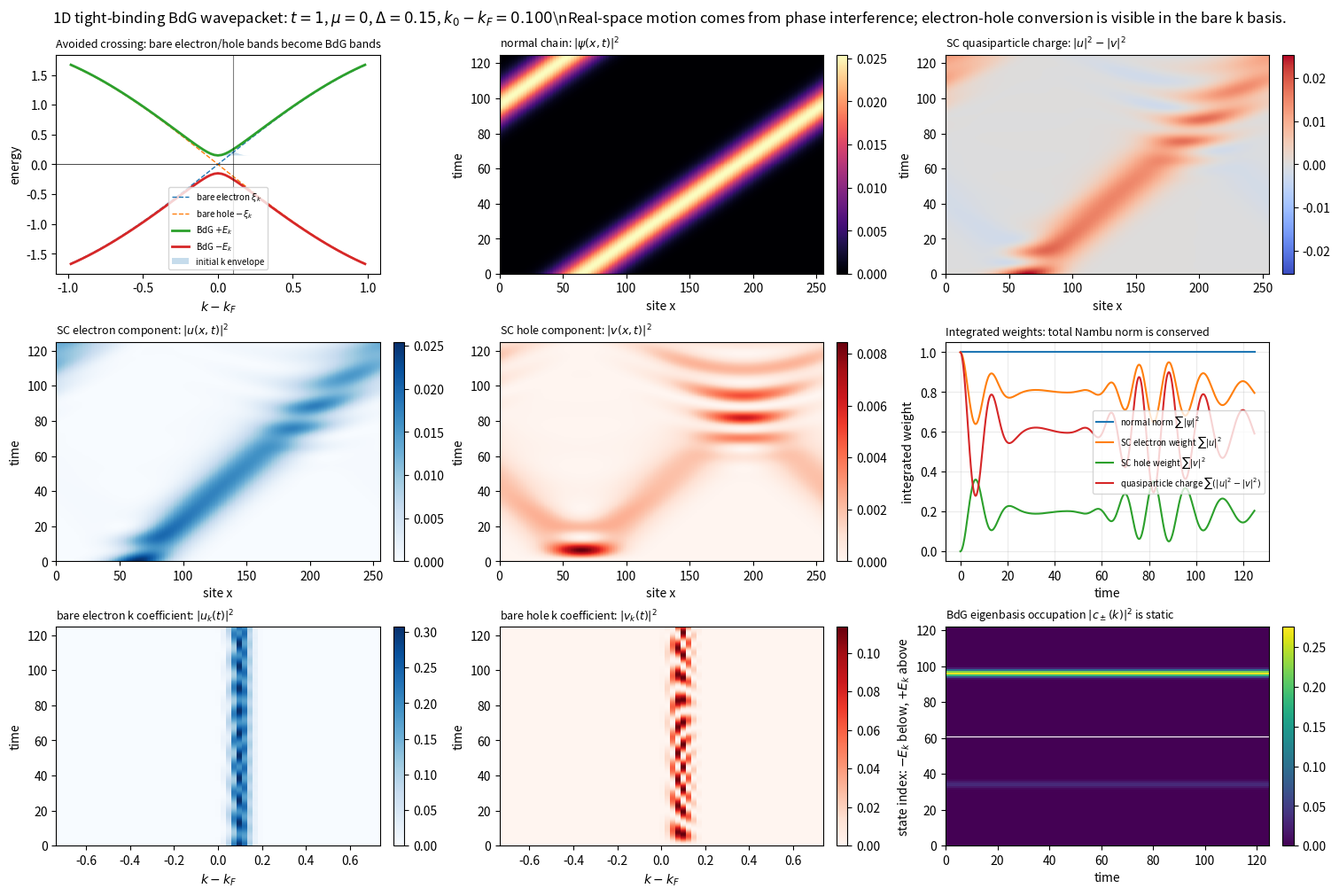
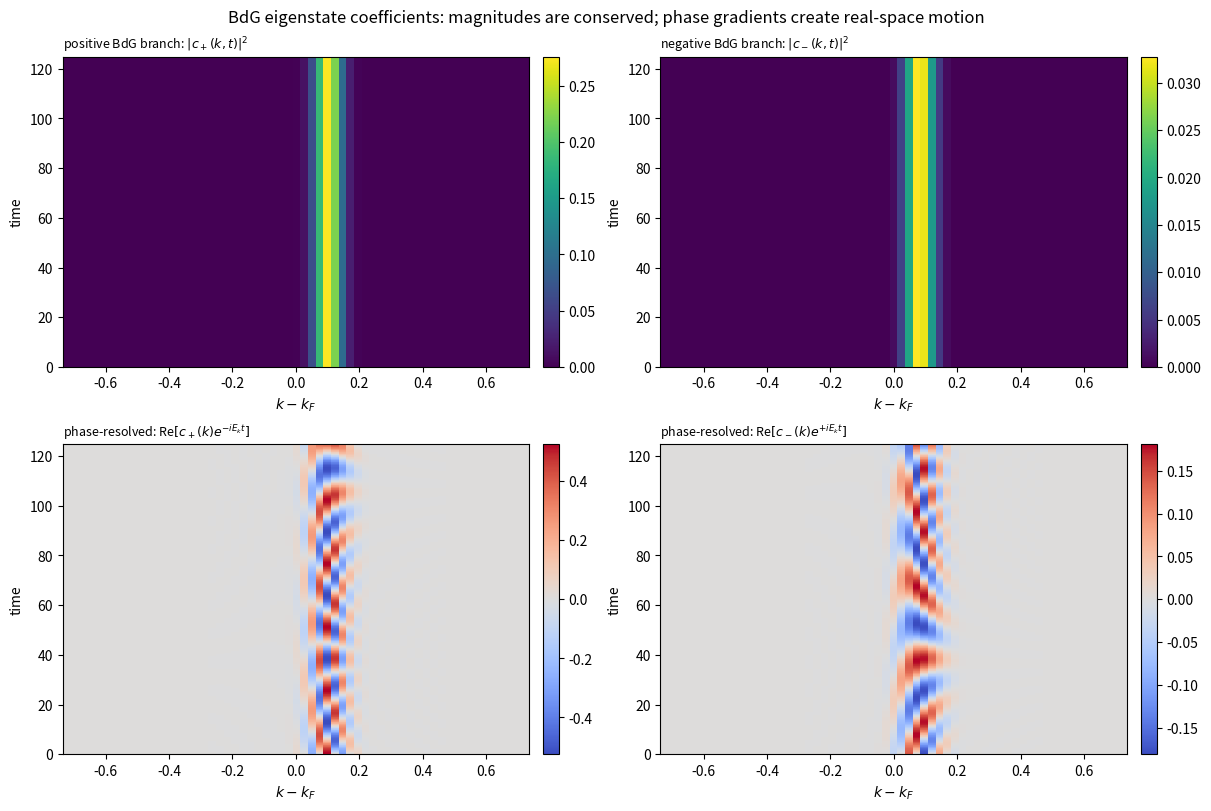

The matplotlib source for these figures, in order:
#!/usr/bin/env python3
"""
Real-space and k-space visualization of a 1D superconducting BdG wavepacket.

This is a didactic mean-field BCS/BdG model, not a self-consistent
Eliashberg/phonon simulation and not a supercurrent calculation.  It shows an
injected electron-like excitation evolving under a fixed superconducting gap.

Important physical point
------------------------
For a time-independent Hamiltonian, the coefficients in the ENERGY EIGENBASIS
are constant in magnitude.  Only their phases rotate.  Therefore an imshow of
|c_n(t)|^2 in BdG eigenstates should be time-independent.  The interesting
oscillating quantity is the coefficient in the BARE electron/hole k basis:

    (u_k(t), v_k(t))^T

because the pairing term mixes electron and hole amplitudes.  This script shows
both:

  1. real-space propagation: |u(x,t)|^2, |v(x,t)|^2, charge = |u|^2-|v|^2
  2. bare k-basis occupations: |u_k(t)|^2 and |v_k(t)|^2
  3. BdG eigenbranch coefficients: |c_+(k)|^2 and |c_-(k)|^2, which are constant
  4. phase-resolved BdG coefficients: Re[c_+(k) exp(-i E_k t)],
     Re[c_-(k) exp(+i E_k t)]

Hamiltonian
-----------
Normal 1D periodic tight-binding band:

    xi_k = -2 t cos(k) - mu

Uniform real s-wave BdG Hamiltonian for each k:

    H_k = [[ xi_k,  Delta ],
           [ Delta, -xi_k ]]

with spectrum E_k = sqrt(xi_k^2 + Delta^2).  Units: hbar = 1.

Run examples
------------
    python sc_wavepacket_motion_improved.py --show
    python sc_wavepacket_motion_improved.py --save-prefix sc_bdg
    python sc_wavepacket_motion_improved.py --Delta 0.08 --dk0 0.10 --sigma-k 0.045 --show
"""

import argparse
from dataclasses import dataclass
import numpy as np
import matplotlib.pyplot as plt


def wrap_pi(a):
    """Map angle differences to [-pi, pi)."""
    return (a + np.pi) % (2 * np.pi) - np.pi


def make_k_grid(N):
    """Sorted periodic k-grid in [-pi, pi)."""
    return 2 * np.pi * (np.arange(N) - N // 2) / N


def fermi_k(mu, t):
    """Positive Fermi point for xi_k = -2t cos(k)-mu, if the band is crossed."""
    val = -mu / (2 * t)
    if abs(val) <= 1:
        return float(np.arccos(val))
    # Outside the band there is no Fermi surface.  Return the band minimum side.
    return 0.0 if val > 1 else np.pi


@dataclass
class BdGData:
    N: int
    t_hop: float
    mu: float
    Delta: float
    x: np.ndarray
    k: np.ndarray
    xi: np.ndarray
    E: np.ndarray
    times: np.ndarray
    kF: float
    k0: float
    a0: np.ndarray
    psi_normal_x: np.ndarray
    u_x: np.ndarray
    v_x: np.ndarray
    u_k: np.ndarray
    v_k: np.ndarray
    c_plus: np.ndarray
    c_minus: np.ndarray
    Ucoh: np.ndarray
    Vcoh: np.ndarray
    k_mask: np.ndarray


def prepare_data(
    N=256,
    t_hop=1.0,
    mu=0.0,
    Delta=0.15,
    dk0=0.10,
    sigma_k=0.045,
    x0=None,
    nsteps=500,
    dt=0.25,
    k_window=0.75,
):
    if Delta <= 0:
        raise ValueError("Delta must be positive for the BdG comparison.")
    if x0 is None:
        x0 = N // 4

    x = np.arange(N)
    k = make_k_grid(N)
    kF = fermi_k(mu, t_hop)
    k0 = kF + dk0

    xi = -2 * t_hop * np.cos(k) - mu
    E = np.sqrt(xi * xi + Delta * Delta)

    # Initial pure electron Gaussian wavepacket in k-space, centered near +kF.
    # exp(-i k x0) places the real-space packet around x0 with the convention
    # psi(x) = sum_k a_k exp(+i k x) / sqrt(N).
    dk = wrap_pi(k - k0)
    a0 = np.exp(-0.5 * (dk / sigma_k) ** 2) * np.exp(-1j * k * x0)
    a0 = a0 / np.sqrt(np.sum(np.abs(a0) ** 2))

    times = dt * np.arange(nsteps)

    # Normal evolution in k basis.
    psi_normal_k = a0[None, :] * np.exp(-1j * times[:, None] * xi[None, :])

    # BdG evolution of a pure electron initial state (u_k(0)=a0, v_k(0)=0).
    cEt = np.cos(times[:, None] * E[None, :])
    sEt = np.sin(times[:, None] * E[None, :])
    u_k = a0[None, :] * (cEt - 1j * (xi[None, :] / E[None, :]) * sEt)
    v_k = a0[None, :] * (-1j * (Delta / E[None, :]) * sEt)

    # Real-space transform.  This is just the molecular-orbital expansion
    # psi(x,t)=sum_k a_k(t) exp(i k x)/sqrt(N), written explicitly so it is
    # readable and independent of FFT ordering conventions.
    expikx = np.exp(1j * np.outer(k, x)) / np.sqrt(N)  # [k,x]
    psi_normal_x = psi_normal_k @ expikx
    u_x = u_k @ expikx
    v_x = v_k @ expikx

    # BdG eigenvectors for each k.  Positive branch |+>=(U,V), negative branch
    # |->=(-V,U).  Decomposition of initial (a0,0): c+=U*a0, c-=-V*a0.
    Ucoh = np.sqrt(0.5 * (1.0 + xi / E))
    Vcoh = np.sign(Delta) * np.sqrt(0.5 * (1.0 - xi / E))
    c_plus = Ucoh * a0
    c_minus = -Vcoh * a0

    # Window for coefficient heatmaps around the avoided crossing at +kF.
    k_mask = np.abs(wrap_pi(k - kF)) < k_window

    return BdGData(
        N=N,
        t_hop=t_hop,
        mu=mu,
        Delta=Delta,
        x=x,
        k=k,
        xi=xi,
        E=E,
        times=times,
        kF=kF,
        k0=k0,
        a0=a0,
        psi_normal_x=psi_normal_x,
        u_x=u_x,
        v_x=v_x,
        u_k=u_k,
        v_k=v_k,
        c_plus=c_plus,
        c_minus=c_minus,
        Ucoh=Ucoh,
        Vcoh=Vcoh,
        k_mask=k_mask,
    )


def ring_center(rho):
    """Center of a packet on a periodic ring, returned in site units."""
    N = rho.shape[1]
    theta = 2 * np.pi * np.arange(N) / N
    z = rho @ np.exp(1j * theta)
    center = (np.angle(z) % (2 * np.pi)) * N / (2 * np.pi)
    return center


def heatmap(ax, arr, extent, title, xlabel, ylabel, cmap="magma", aspect="auto", vcenter=None):
    if vcenter is None:
        im = ax.imshow(arr, origin="lower", aspect=aspect, extent=extent, cmap=cmap, interpolation="nearest")
    else:
        vmax = np.max(np.abs(arr))
        im = ax.imshow(arr, origin="lower", aspect=aspect, extent=extent, cmap=cmap,
                       vmin=-vmax, vmax=vmax, interpolation="nearest")
    ax.set_title(title, fontsize=9, loc="left")
    ax.set_xlabel(xlabel)
    ax.set_ylabel(ylabel)
    plt.colorbar(im, ax=ax, fraction=0.046, pad=0.03)
    return im


def plot_summary(data: BdGData, save_path=None, show=False):
    x = data.x
    t = data.times
    k_rel = data.k[data.k_mask] - data.kF
    # Because k is sorted and the mask is local for default kF, this is fine.
    # For display, use relative k around +kF.

    rho_n = np.abs(data.psi_normal_x) ** 2
    rho_e = np.abs(data.u_x) ** 2
    rho_h = np.abs(data.v_x) ** 2
    rho_q = rho_e - rho_h

    # k-space occupations in the bare electron/hole basis.
    occ_e_k = np.abs(data.u_k[:, data.k_mask]) ** 2
    occ_h_k = np.abs(data.v_k[:, data.k_mask]) ** 2

    # BdG eigenbranch occupation magnitudes; deliberately time-independent.
    occ_plus = np.tile(np.abs(data.c_plus[data.k_mask]) ** 2, (len(t), 1))
    occ_minus = np.tile(np.abs(data.c_minus[data.k_mask]) ** 2, (len(t), 1))
    occ_pm = np.concatenate([occ_minus, occ_plus], axis=1)

    # Integrated weights are useful sanity checks.
    Pe = rho_e.sum(axis=1)
    Ph = rho_h.sum(axis=1)
    Q = Pe - Ph
    Pn = rho_n.sum(axis=1)

    fig, axes = plt.subplots(3, 3, figsize=(15, 10), constrained_layout=True)

    # 1. Band structure near the superconducting gap.
    ax = axes[0, 0]
    mask_band = np.abs(data.k - data.kF) < 1.0
    kr = data.k[mask_band] - data.kF
    ax.plot(kr, data.xi[mask_band], "--", lw=1.0, label=r"bare electron $\xi_k$")
    ax.plot(kr, -data.xi[mask_band], "--", lw=1.0, label=r"bare hole $-\xi_k$")
    ax.plot(kr, data.E[mask_band], lw=2.0, label=r"BdG $+E_k$")
    ax.plot(kr, -data.E[mask_band], lw=2.0, label=r"BdG $-E_k$")
    # Scaled initial wavepacket envelope, drawn on the positive branch.
    env = np.abs(data.a0[mask_band]) ** 2
    if env.max() > 0:
        env = env / env.max()
        ax.fill_between(kr, data.Delta, data.Delta + 0.4 * data.Delta * env, alpha=0.25,
                        label="initial k envelope")
    ax.axhline(0, lw=0.5, color="k")
    ax.axvline(data.k0 - data.kF, lw=0.8, color="k", alpha=0.5)
    ax.set_title("Avoided crossing: bare electron/hole bands become BdG bands", fontsize=9, loc="left")
    ax.set_xlabel(r"$k-k_F$")
    ax.set_ylabel("energy")
    ax.legend(fontsize=7, loc="best")

    extent_x_t = [x[0], x[-1], t[0], t[-1]]
    extent_k_t = [k_rel[0], k_rel[-1], t[0], t[-1]]

    heatmap(axes[0, 1], rho_n, extent_x_t,
            r"normal chain: $|\psi(x,t)|^2$", "site x", "time", cmap="magma")
    heatmap(axes[0, 2], rho_q, extent_x_t,
            r"SC quasiparticle charge: $|u|^2-|v|^2$", "site x", "time", cmap="coolwarm", vcenter=0.0)

    heatmap(axes[1, 0], rho_e, extent_x_t,
            r"SC electron component: $|u(x,t)|^2$", "site x", "time", cmap="Blues")
    heatmap(axes[1, 1], rho_h, extent_x_t,
            r"SC hole component: $|v(x,t)|^2$", "site x", "time", cmap="Reds")

    ax = axes[1, 2]
    ax.plot(t, Pn, label=r"normal norm $\sum|\psi|^2$")
    ax.plot(t, Pe, label=r"SC electron weight $\sum|u|^2$")
    ax.plot(t, Ph, label=r"SC hole weight $\sum|v|^2$")
    ax.plot(t, Q, label=r"quasiparticle charge $\sum(|u|^2-|v|^2)$")
    ax.set_title("Integrated weights: total Nambu norm is conserved", fontsize=9, loc="left")
    ax.set_xlabel("time")
    ax.set_ylabel("integrated weight")
    ax.legend(fontsize=7, loc="best")
    ax.grid(alpha=0.25)

    heatmap(axes[2, 0], occ_e_k, extent_k_t,
            r"bare electron k coefficient: $|u_k(t)|^2$", r"$k-k_F$", "time", cmap="Blues")
    heatmap(axes[2, 1], occ_h_k, extent_k_t,
            r"bare hole k coefficient: $|v_k(t)|^2$", r"$k-k_F$", "time", cmap="Reds")

    # Combined +/- branch occupancy map.  The y axis is branch-index rather than k;
    # label it explicitly to avoid pretending this is a continuous physical axis.
    ax = axes[2, 2]
    im = ax.imshow(occ_pm.T, origin="lower", aspect="auto",
                   extent=[t[0], t[-1], 0, occ_pm.shape[1]], cmap="viridis", interpolation="nearest")
    ax.axhline(occ_minus.shape[1], color="w", lw=0.8)
    ax.set_title(r"BdG eigenbasis occupation $|c_\pm(k)|^2$ is static", fontsize=9, loc="left")
    ax.set_xlabel("time")
    ax.set_ylabel(r"state index: $-E_k$ below, $+E_k$ above")
    plt.colorbar(im, ax=ax, fraction=0.046, pad=0.03)

    fig.suptitle(
        rf"1D tight-binding BdG wavepacket: $t={data.t_hop:g}$, $\mu={data.mu:g}$, "
        rf"$\Delta={data.Delta:g}$, $k_0-k_F={data.k0-data.kF:.3f}$\n"
        "Real-space motion comes from phase interference; electron-hole conversion is visible in the bare k basis.",
        fontsize=12,
    )

    if save_path:
        fig.savefig(save_path, dpi=160)
        print(f"saved {save_path}")
    if show:
        plt.show()
    else:
        plt.close(fig)


def plot_bdg_coefficients(data: BdGData, save_path=None, show=False):
    t = data.times
    k_rel = data.k[data.k_mask] - data.kF
    E = data.E[data.k_mask]
    cp = data.c_plus[data.k_mask]
    cm = data.c_minus[data.k_mask]

    # Magnitudes are static, phases rotate with +/-E.
    Cp_abs = np.tile(np.abs(cp) ** 2, (len(t), 1))
    Cm_abs = np.tile(np.abs(cm) ** 2, (len(t), 1))
    Cp_re = np.real(cp[None, :] * np.exp(-1j * t[:, None] * E[None, :]))
    Cm_re = np.real(cm[None, :] * np.exp(+1j * t[:, None] * E[None, :]))

    extent = [k_rel[0], k_rel[-1], t[0], t[-1]]
    fig, axes = plt.subplots(2, 2, figsize=(12, 8), constrained_layout=True)
    heatmap(axes[0, 0], Cp_abs, extent,
            r"positive BdG branch: $|c_+(k,t)|^2$", r"$k-k_F$", "time", cmap="viridis")
    heatmap(axes[0, 1], Cm_abs, extent,
            r"negative BdG branch: $|c_-(k,t)|^2$", r"$k-k_F$", "time", cmap="viridis")
    heatmap(axes[1, 0], Cp_re, extent,
            r"phase-resolved: Re$[c_+(k)e^{-iE_kt}]$", r"$k-k_F$", "time", cmap="coolwarm", vcenter=0.0)
    heatmap(axes[1, 1], Cm_re, extent,
            r"phase-resolved: Re$[c_-(k)e^{+iE_kt}]$", r"$k-k_F$", "time", cmap="coolwarm", vcenter=0.0)
    fig.suptitle(
        "BdG eigenstate coefficients: magnitudes are conserved; phase gradients create real-space motion",
        fontsize=12,
    )
    if save_path:
        fig.savefig(save_path, dpi=160)
        print(f"saved {save_path}")
    if show:
        plt.show()
    else:
        plt.close(fig)


def print_diagnostics(data: BdGData):
    rho_n = np.abs(data.psi_normal_x) ** 2
    rho_e = np.abs(data.u_x) ** 2
    rho_h = np.abs(data.v_x) ** 2
    norm_bdg = rho_e.sum(axis=1) + rho_h.sum(axis=1)
    charge_bdg = rho_e.sum(axis=1) - rho_h.sum(axis=1)

    vg_normal = 2 * data.t_hop * np.sin(data.k0)
    xi0 = -2 * data.t_hop * np.cos(data.k0) - data.mu
    E0 = np.sqrt(xi0 * xi0 + data.Delta * data.Delta)
    vg_bdg = (xi0 / E0) * vg_normal

    print("Physical diagnostics")
    print("--------------------")
    print(f"kF = {data.kF:.6f}, k0 = {data.k0:.6f}, k0-kF = {data.k0-data.kF:.6f}")
    print(f"xi(k0) = {xi0:.6f}, E(k0) = {E0:.6f}")
    print(f"normal group velocity dxi/dk = {vg_normal:.6f} sites/time")
    print(f"BdG group velocity dE/dk = (xi/E) dxi/dk = {vg_bdg:.6f} sites/time")
    print(f"min/max normal norm: {rho_n.sum(axis=1).min():.10f}, {rho_n.sum(axis=1).max():.10f}")
    print(f"min/max BdG Nambu norm sum(|u|^2+|v|^2): {norm_bdg.min():.10f}, {norm_bdg.max():.10f}")
    print(f"initial electron/hole weights: {rho_e[0].sum():.10f}, {rho_h[0].sum():.10f}")
    print(f"quasiparticle charge range sum(|u|^2-|v|^2): {charge_bdg.min():.6f} .. {charge_bdg.max():.6f}")
    print()
    print("Interpretation note:")
    print("  |c_+(k)|^2 and |c_-(k)|^2 are eigenstate occupations and therefore do not change.")
    print("  |u_k(t)|^2 and |v_k(t)|^2 are bare electron/hole weights and do oscillate due to pairing.")


def main():
    parser = argparse.ArgumentParser(description="1D BdG wavepacket visualizer with real-space and k-space imshow plots")
    parser.add_argument("--N", type=int, default=256)
    parser.add_argument("--t", dest="t_hop", type=float, default=1.0)
    parser.add_argument("--mu", type=float, default=0.0)
    parser.add_argument("--Delta", type=float, default=0.15)
    parser.add_argument("--dk0", type=float, default=0.10, help="packet center measured from +kF")
    parser.add_argument("--sigma-k", type=float, default=0.045)
    parser.add_argument("--x0", type=int, default=None)
    parser.add_argument("--nsteps", type=int, default=500)
    parser.add_argument("--dt", type=float, default=0.25)
    parser.add_argument("--k-window", type=float, default=0.75)
    parser.add_argument("--save-prefix", type=str, default=None,
                        help="If set, save PREFIX_summary.png and PREFIX_coefficients.png")
    parser.add_argument("--show", action="store_true")
    args = parser.parse_args()

    data = prepare_data(
        N=args.N,
        t_hop=args.t_hop,
        mu=args.mu,
        Delta=args.Delta,
        dk0=args.dk0,
        sigma_k=args.sigma_k,
        x0=args.x0,
        nsteps=args.nsteps,
        dt=args.dt,
        k_window=args.k_window,
    )
    print_diagnostics(data)

    if args.save_prefix:
        plot_summary(data, save_path=f"{args.save_prefix}_summary.png", show=False)
        plot_bdg_coefficients(data, save_path=f"{args.save_prefix}_coefficients.png", show=False)
    else:
        plot_summary(data, show=args.show)
        plot_bdg_coefficients(data, show=args.show)


if __name__ == "__main__":
    main()
